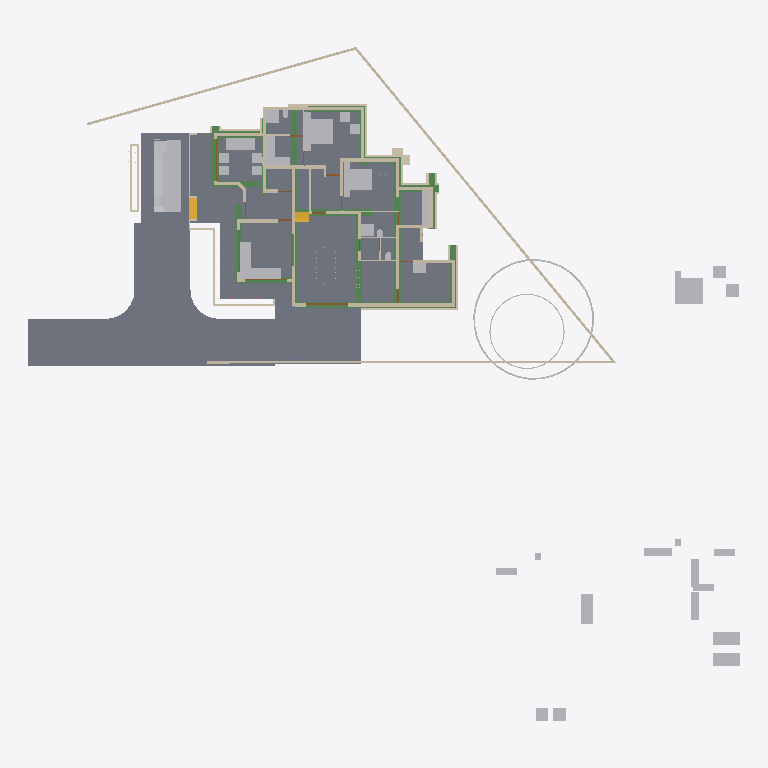
Plan cut of the same IFC building model at storey 'Footing' (level -0.72 m, cut at 0.68 m), seen from above with north up, elements coloured by IFC class: 61 walls (beige), 43 other elements (light grey), 19 beams (green), 6 slabs (grey), 4 doors (brown), 2 stair flights (yellow). Cut surfaces are drawn darker.
Extent 50.8 m × 48.1 m × 10.5 m (x, y, z). Storeys (6): Footing at -0.72 m; 00 at 0.00 m; GF at 0.45 m; GF Lintel at 2.50 m; FF at 3.45 m; SF at 6.45 m. Elements (567): 145 IfcWall, 125 IfcColumn, 119 IfcBeam, 50 IfcFurniture, 23 IfcRailing, 23 IfcWindow, 22 IfcDoor, 17 IfcSanitaryTerminal, 13 IfcSlab, 8 IfcSolarDevice, 7 IfcRoof, 5 IfcStairFlight.

HEADER;
FILE_DESCRIPTION(('ViewDefinition[DesignTransferView]'),'2;1');
FILE_NAME('AnilIFC.ifc','2025-05-23T14:33:18+05:30',(''),(''),'IfcOpenShell 0.8.2','Bonsai 0.8.2','');
FILE_SCHEMA(('IFC4X3'));
ENDSEC;
DATA;
#1=IFCPROJECT('0$WNUybvfAYORhaB4XNFsz',$,'My Project',$,$,$,$,(#14,#26),#9);
#30=IFCSITE('3M0IN1zgbAER3qQbvbHEyN',$,'My Site',$,$,#21593,$,$,$,$,$,$,$,$);
#2446=IFCSITE('1Q_c7uVcTCngKTLSlSECoW',$,'Site',$,$,#21603,#2459,$,$,$,$,$,$,$);
#36=IFCBUILDING('1$IA7hdqP7iPKszbJPMQXv',$,'My Building',$,$,#21598,$,$,$,$,$,$);
#42=IFCBUILDINGSTOREY('2kIwN_l2HEff17hxWulS$t',$,'00',$,$,#21448,$,$,$,$);
#96=IFCBUILDINGSTOREY('1ytHU9NMr9xuhR6nOuParS',$,'GF',$,$,#21438,$,$,$,$);
#113=IFCBUILDINGSTOREY('02Wk4pOKz6S8OjqfsSxw3f',$,'FF',$,$,#26578,$,$,$,$);
#12120=IFCBUILDINGSTOREY('30jjxh13H5ZfRPWBSBUv3P',$,'GF Lintel',$,$,#21443,$,$,$,$);
#63201=IFCBUILDINGSTOREY('29$z2S3$n8RvRPKj7iW$sZ',$,'SF',$,$,#63429,$,$,$,$);
#108970=IFCBUILDINGSTOREY('3iWuMSe1v7khUzkZ98yZ0Z',$,'Footing',$,$,#108991,$,$,$,$);
#2331=IFCSLAB('16mjUDaTv508o_jLa3Fzff',$,'Slab',$,$,#21608,#2346,$,$);
#102656=IFCSLAB('0PC2wOFKfA58MASSpvqWe1',$,'Slab',$,$,#102692,#102677,$,$);
#15926=IFCSLAB('0jKIsjEsnD1OzlWHdbrHaP',$,'Slab',$,$,#76473,#15940,$,$);
#97744=IFCSLAB('0E04lLiun5mhNbrsItVqGw',$,'Slab',$,$,#97745,#97765,$,$);
#97782=IFCSLAB('2H_RNqbb95NBqUBEz4KwU3',$,'Slab',$,$,#97815,#97803,$,$);
#9759=IFCVEHICLE('1oADfEVWn0tPCUY0EM8eBG',$,'Vehicle',$,$,#44509,#9791,$,$);
#14987=IFCWALL('3QvJTaeo13jR4q00Btfvpq',$,'Wall',$,$,#70690,#14998,$,$);
#15105=IFCWALL('2$tbsWQJT3PftHdFdSZRzF',$,'Wall',$,$,#70658,#15116,$,$);
#110029=IFCBEAM('3_e1uQeez1tRjlFNCJCv0D',$,'Beam',$,$,#110350,#110028,$,$);
#25612=IFCFURNITURE('2akChVyKvEohXfhOaKw10T',$,'Furniture',$,$,#29106,#25644,$,$);
#18901=IFCFURNITURE('24hcVyXrH4tf35GE4proyw',$,'Furniture',$,$,#19201,#18900,$,$);
#18777=IFCFURNITURE('1aP3zeWsL0ZQXEuRipuWXs',$,'Furniture',$,$,#47763,#18776,$,$);
#14884=IFCWALL('0MuvIxI8bFFxmzWw1hEsL7',$,'Wall',$,$,#70633,#14890,$,$);
#83774=IFCSLAB('0NF0UCCYT8dRioZIJN7MbZ',$,'Slab',$,$,#83810,#83795,$,$);
#76381=IFCGEOGRAPHICELEMENT('2pfiLi3vv79x_8U6RE3CYp',$,'GeographicElement',$,$,#76413,#76449,$,$);
#109418=IFCBEAM('1zM7RTBB56iukaled_wbIX',$,'Beam',$,$,#110320,#109417,$,$);
#25270=IFCFURNITURE('1LH09B9mjBF9cFS_bJydOX',$,'Furniture',$,$,#82658,#25301,$,$);
#604=IFCWALL('0vQHFjq6DDjRfeuf4$xxQH',$,'Wall',$,$,#112429,#615,$,$);
#109664=IFCBEAM('1aqQtP3rbFNxgBi5Ntk_tL',$,'Beam',$,$,#110330,#109663,$,$);
#109537=IFCBEAM('3ZS5qGthr4x89qfBfWNivv',$,'Beam',$,$,#110315,#109536,$,$);
#17678=IFCFURNITURE('2bin7WsULDjPeLfYKRFVAv',$,'Furniture',$,$,#43680,#17677,$,$);
#17233=IFCFURNITURE('0T3ErBLYfCbANjLJsek21j',$,'Furniture.012',$,$,#43670,#17232,$,$);
#18864=IFCFURNITURE('3pKgwG2ITCbQ1PcX8XbhFK',$,'Furniture',$,$,#43675,#18863,$,$);
#17628=IFCFURNITURE('17qZxJfnjAUwxgeyWuttn3',$,'Furniture',$,$,#20767,#17627,$,$);
#299=IFCWALL('3YOHcsAdT3PO$57Bo2wlO0',$,'Wall',$,$,#112333,#310,$,$);
#109727=IFCBEAM('326SMgmy59yhQDVABwyrLs',$,'Beam',$,$,#110335,#109726,$,$);
#109362=IFCBEAM('2KE1d2QnLCrft8aYQPHSOT',$,'Beam',$,$,#110290,#109361,$,$);
#423=IFCWALL('1yZ5GwNe15fArSzrc3cNGE',$,'Wall',$,$,#112002,#434,$,$);
#188=IFCWALL('1PzxetMNn7avsyHCxKbrs1',$,'Wall',$,$,#110876,#199,$,$);
#25314=IFCFURNITURE('0Rgq7HzdzEhvU_dNff47Wu',$,'Furniture',$,$,#29101,#25343,$,$);
#109481=IFCBEAM('1TxXRN4JHFDfS8wgx0F3XA',$,'Beam',$,$,#110325,#109480,$,$);
#74869=IFCGEOGRAPHICELEMENT('3qyTpdBrLCaxCPBVEhKmZp',$,'GeographicElement',$,$,#76320,#74901,$,$);
#516=IFCWALL('0kHakQ$Fb8lPUKd_GxCfr6',$,'Wall',$,$,#110800,#527,$,$);
#16799=IFCFURNITURE('055N_$xmX9ZQbc0CYFtvE3',$,'Furniture',$,$,#43620,#16798,$,$);
#17096=IFCFURNITURE('0yYwZAg3jFQvkxBxQ0MGp1',$,'Furniture',$,$,#43625,#17095,$,$);
#18669=IFCFURNITURE('0_rDbuDo58VxsMmqMXWGXl',$,'Furniture',$,$,#43630,#18668,$,$);
#1217=IFCWALL('2Q5YCkzor9Ngjftvgr0hJV',$,'Wall',$,$,#111271,#1228,$,$);
#109966=IFCBEAM('1NDl5hIgPEuBddg7gmKUdA',$,'Beam',$,$,#110345,#109965,$,$);
#25122=IFCFURNITURE('0eMwo17SHA2AtkijqvowIK',$,'Furniture',$,$,#47748,#25153,$,$);
#25161=IFCFURNITURE('3ia0j471fEl9_3EcPDtlMf',$,'Furniture',$,$,#29096,#29497,$,$);
#109903=IFCBEAM('2r0hCRE_97yecMM6t0Y$Uz',$,'Beam',$,$,#110305,#109902,$,$);
#109840=IFCBEAM('09ZzG7eqTFaQhyx$jvj1Wu',$,'Beam',$,$,#110340,#109839,$,$);
#17365=IFCFURNITURE('0Tjm9jror8bPxG689sHAj8',$,'Furniture',$,$,#43650,#17364,$,$);
#17439=IFCFURNITURE('076SYXiXP7jhnOyre$gCoP',$,'Furniture',$,$,#19176,#17438,$,$);
#23313=IFCSANITARYTERMINAL('2AQwLasl50KvvqUmlCa0I7',$,'SanitaryTerminal',$,$,#25355,#23345,$,$);
#6545=IFCSTAIRFLIGHT('3mjK21MVj5Wxp88atmNL9l',$,'StairFlight',$,$,#60989,#6544,$,2,1,0.150000005960464,0.25,.STRAIGHT.);
#110141=IFCBEAM('2$7JwMRAn7NvkZkGf1em2L',$,'Beam',$,$,#110310,#110140,$,$);
#109783=IFCBEAM('3Uh12KiAH4E8Z1J6Sni5Yu',$,'Beam',$,$,#110300,#109782,$,$);
#110268=IFCBEAM('0vHnnmGNPE5eUWGgK$GVXY',$,'Beam',$,$,#110365,#110267,$,$);
#842=IFCWALL('3BP$Kj7eL8rfLzufr5wfXy',$,'Wall',$,$,#110604,#853,$,$);
#17513=IFCFURNITURE('0VTCb1Evn558OH68N69Eaz',$,'Furniture',$,$,#43655,#17512,$,$);
#18827=IFCFURNITURE('0zixzxSUv7NBPjkhBn6BwL',$,'Furniture',$,$,#19191,#18826,$,$);
#25356=IFCSANITARYTERMINAL('0DGlzq0Xv7KwIjCvA14zlk',$,'SanitaryTerminal',$,$,#27077,#25369,$,$);
#57461=IFCWALL('22p$gjPlf4_fmH50hLiwEg',$,'Wall',$,$,#58836,#57472,$,$);
#110085=IFCBEAM('0OO7rK$IjARhs7zfw_SLsH',$,'Beam',$,$,#110355,#110084,$,$);
#17045=IFCFURNITURE('3keQdM9i5FJ9JBwmsM_Qg3',$,'Furniture',$,$,#43635,#17044,$,$);
#17328=IFCFURNITURE('3InpbPAMj2MBzrSOMYlvHV',$,'Furniture',$,$,#43640,#17327,$,$);
#454=IFCWALL('1cEUYXkQ18g8A2AkmtiTwk',$,'Wall',$,$,#111200,#465,$,$);
#130=IFCWALL('04CHTr6Lj4wPvBnmyPYJ6Z',$,'Wall',$,$,#110759,#138,$,$);
#10353=IFCSTAIRFLIGHT('2Zm0rZgTbDdgxMEp5bq$9_',$,'StairFlight',$,$,#45504,#10385,$,12,11,0.183333337306976,0.150000005960464,.STRAIGHT.);
#109302=IFCBEAM('0duCjA5nfF_vgya2c27eJy',$,'Beam',$,$,#110285,#109301,$,$);
#110204=IFCBEAM('31BH_8gv10svVrxDYW8cgM',$,'Beam',$,$,#110360,#110203,$,$);
#19988=IFCWALL('1w6VKMxRj2hObZ_QLhIAvk',$,'Wall',$,$,#112272,#19999,$,$);
#85080=IFCELECTRICAPPLIANCE('3r3ymMflv8O8jCD$O86PPW',$,'ElectricAppliance',$,$,#87076,#85111,$,$);
#18714=IFCFURNITURE('0sWiAZchD9CQr_lkdFZUTW',$,'Furniture',$,$,#43645,#18713,$,$);
#38948=IFCWALL('0ipxxeBA962ABePks$Jpav',$,'Wall',$,$,#75326,#38979,$,$);
#73000=IFCWALL('3z7g50jMX4Rh8$1_kKCMxL',$,'Wall',$,$,#75294,#73011,$,$);
#57537=IFCWALL('0RVWYaWSX1oeXNJZV9D28p',$,'Wall',$,$,#58854,#57548,$,$);
#699=IFCWALL('1YEXD_311BPxR14yKIlEMz',$,'Wall',$,$,#111871,#710,$,$);
#1440=IFCWALL('3GLM2Z4Pf1HOc7RaVPeooN',$,'Wall',$,$,#35024,#1451,$,$);
#106615=IFCWALL('0RcVhGsGjEkP0BLLfUv2Ld',$,'Wall',$,$,#113352,#106614,$,$);
#82229=IFCWALL('1dZywMfXH8hBJcwgdnriym',$,'Wall',$,$,#82332,#82266,$,$);
#392=IFCWALL('3Qya9ZYJP97B1xsfIiUBer',$,'Wall',$,$,#111741,#403,$,$);
#4273=IFCWALL('1oh7zEnUH4yxmpd05lCSWC',$,'Wall',$,$,#20833,#4284,$,$);
#29358=IFCWALL('3U3_2IE6LES8tAXzbZT3By',$,'Wall',$,$,#29416,#29370,$,$);
#22214=IFCFURNITURE('0KTzOcFqX39OX7TZqBe6XZ',$,'Furniture',$,$,#22463,#22227,$,$);
#22327=IFCFURNITURE('2JUXPztkjFqBln5k4xn9m1',$,'Furniture',$,$,#22387,#22340,$,$);
#22388=IFCFURNITURE('31n1J_$I57pu5jDAm8k1r8',$,'Furniture',$,$,#47768,#22401,$,$);
#22421=IFCFURNITURE('2zy8cDFfn09g6xCglxdYzf',$,'Furniture',$,$,#47773,#22434,$,$);
#1657=IFCWALL('1k5DFfksL0DBm8B9dpCj$F',$,'Wall',$,$,#111690,#1668,$,$);
#1756=IFCWALL('1k48VKPdv0Vg_oNqsf$EZh',$,'Wall',$,$,#111810,#1767,$,$);
#107750=IFCWALL('3jRR2OFCnC3v485VhXEZFQ',$,'Wall',$,$,#109177,#107749,$,$);
#107309=IFCWALL('0AYgth6drBEOllPZshHXux',$,'Wall',$,$,#109222,#107308,$,$);
#22162=IFCFURNITURE('1HAj9Qqb15fxKqqLnUY5tx',$,'Furniture',$,$,#22458,#22194,$,$);
#22355=IFCFURNITURE('1ER_YDI7H04eJegewwbPZx',$,'Furniture',$,$,#22468,#22368,$,$);
#12250=IFCDOOR('2BRBKprhj7ox11yrDLu5ws',$,'Door',$,$,#112401,#36046,$,$,$,$,$,$);
#44961=IFCWALL('1W3$tepJP0leY7YOeWnHjR',$,'Wall',$,$,#90165,#44967,$,$);
#44548=IFCWALL('3$M5Gm_pfCf8IshbvBR0jl',$,'Wall',$,$,#45395,#44560,$,$);
#108066=IFCWALL('1OTZXpUMj6wvZKGFvHAk7L',$,'Wall',$,$,#109147,#108065,$,$);
#107435=IFCWALL('2abd4fZAPENgxnHHuxzfSY',$,'Wall',$,$,#109077,#107434,$,$);
#107813=IFCWALL('16W90WBJrFTBg9QplEwW_8',$,'Wall',$,$,#109227,#107812,$,$);
#945=IFCWALL('3f0b5i_z5A1wo_s5RrCXKn',$,'Wall',$,$,#110688,#956,$,$);
#59003=IFCWALL('0QbKQ4QwXCE91xtueIIBH_',$,'Wall',$,$,#60560,#59014,$,$);
#109593=IFCBEAM('18fcqrn6TAW8_dH4vCEh1e',$,'Beam',$,$,#110295,#109592,$,$);
#107372=IFCWALL('2bmw$WxuD7uwCfwdS09W5M',$,'Wall',$,$,#109022,#107371,$,$);
#1172=IFCWALL('2GwPRnCnz058ACz_ZbcJ05',$,'Wall',$,$,#20913,#1183,$,$);
#108319=IFCWALL('0NmkhZ1FP9JgefbmwV_1bR',$,'Wall',$,$,#109182,#108318,$,$);
#105908=IFCWALL('1wQS_Uf5DElvfetkYgG8Yj',$,'Wall',$,$,#109047,#105907,$,$);
#107498=IFCWALL('2oeHIvKGX2x8rBtf8g0jQ6',$,'Wall',$,$,#109142,#107497,$,$);
#268=IFCWALL('2RgLl6fRz15frDI_PC4t9e',$,'Wall',$,$,#112551,#279,$,$);
#48904=IFCBEAM('22xxpEio11aAzxZyCF$2OE',$,'Beam',$,$,#49040,#48915,$,$);
#57210=IFCWALL('3YfBuLdxrF$B0Hmh7k8yp1',$,'Wall',$,$,#58900,#57216,$,$);
#105972=IFCWALL('3ZrzFvHFL05R_bmlzSS$zY',$,'Wall',$,$,#109132,#105971,$,$);
#105840=IFCWALL('3zSLVBVxnCyPJwc_dBX4KL',$,'Wall',$,$,#109007,#105839,$,$);
#18632=IFCFURNITURE('2XUZmvobvC1gsAzioRJWb7',$,'Furniture',$,$,#47758,#18631,$,$);
#98113=IFCFURNITURE('10jljVhcr49Q09$4qRzO8T',$,'Furniture',$,$,#98141,#98129,$,$);
#1275=IFCWALL('1Cqmx66HL5neqXAJZajN7t',$,'Wall',$,$,#23523,#1286,$,$);
#107876=IFCWALL('2IXCHEe1f96uEe68JmZwW5',$,'Wall',$,$,#109027,#107875,$,$);
#28756=IFCWALL('14gHtiiq966OW1KGG2XxU2',$,'Wall',$,$,#29488,#28762,$,$);
#25408=IFCSANITARYTERMINAL('0qCZoCmrD1B9CO5Kg0plPw',$,'SanitaryTerminal',$,$,#25433,#25421,$,$);
#25434=IFCSANITARYTERMINAL('2JE6HIrKjAm9pFdRxgG_wV',$,'SanitaryTerminal',$,$,#29146,#25447,$,$);
#17157=IFCFURNITURE('3SbcOvQD51GhDFdMrfJy7o',$,'Furniture',$,$,#19091,#17156,$,$);
#17715=IFCFURNITURE('1K5CC3v$51_RkeRHCfWF1K',$,'Furniture',$,$,#43660,#17714,$,$);
#18521=IFCFURNITURE('30UJjqf1X57hbrPqq67ADj',$,'Furniture',$,$,#43665,#18520,$,$);
#25207=IFCFURNITURE('2uCA7urEX5jwtO78eo2CJ0',$,'Furniture',$,$,#82648,#25220,$,$);
#25249=IFCFURNITURE('1SXHrIKEbF3Avs1_u_np1P',$,'Furniture',$,$,#82653,#25262,$,$);
#34346=IFCDOOR('0OUxOPs7zFRAy3HKSliQuy',$,'Door',$,$,#112533,#34378,$,$,$,$,$,$);
#12800=IFCDOOR('39JD$kR8X0NPRTeSE4w5EH',$,'Door',$,$,#112477,#34459,$,$,$,$,$,$);
#46961=IFCDOOR('05FZZvsyf959qcUkPSLQsf',$,'Door',$,$,#110698,#46992,$,$,$,$,$,$);
#36450=IFCWALL('1bzvSivc55Gu6ANT5eBo$k',$,'Wall',$,$,#45786,#36462,$,$);
#106994=IFCWALL('3Xr6KbZNbBvhoxzWp8Yyge',$,'Wall',$,$,#109192,#106993,$,$);
#108129=IFCWALL('2uaRrYbubEBQ6llPlmugHH',$,'Wall',$,$,#109117,#108128,$,$);
#106299=IFCWALL('0NrW_mUPr1QQJXY3HWR1vG',$,'Wall',$,$,#109162,#106298,$,$);
#106868=IFCWALL('1SNOjV1QHCgwYWjZiDuSpG',$,'Wall',$,$,#109017,#106867,$,$);
#23273=IFCSANITARYTERMINAL('20JUjhvWbBRRjSV1SLXVka',$,'SanitaryTerminal',$,$,#25407,#23305,$,$);
#19350=IFCWALL('1vmHNPZZf35A3$ZzlI3hrB',$,'Wall',$,$,#19788,#19361,$,$);
#107183=IFCWALL('2AnTRwzAT45PkLhSzxWH2t',$,'Wall',$,$,#109107,#107182,$,$);
#900=IFCWALL('1fOjCHp7n9IvAaRIenRr6l',$,'Wall',$,$,#110637,#911,$,$);
#2056=IFCWALL('3m9H6N70nCXvzVOEeycG90',$,'Wall',$,$,#3699,#2067,$,$);
#1892=IFCWALL('2btlAvQzb6KvChKkPyT1tL',$,'Wall',$,$,#20646,#1903,$,$);
#573=IFCWALL('2Qu9Lk0Sn4FwvPmybXWNcw',$,'Wall',$,$,#112472,#584,$,$);
#20123=IFCWALL('23C6IFMfT5c9qVYymYr$CN',$,'Wall',$,$,#20618,#20134,$,$);
#108445=IFCWALL('1QTtg1HdT92w9H0Mg3FLlu',$,'Wall',$,$,#109232,#108444,$,$);
#53068=IFCBEAM('2rYM5bXp1EJRyOEWtRGF2A',$,'Beam',$,$,#53322,#53079,$,$);
#2101=IFCWALL('31H7rpK8j5AxAH6BkyaHYJ',$,'Wall',$,$,#110665,#2112,$,$);
ENDSEC;